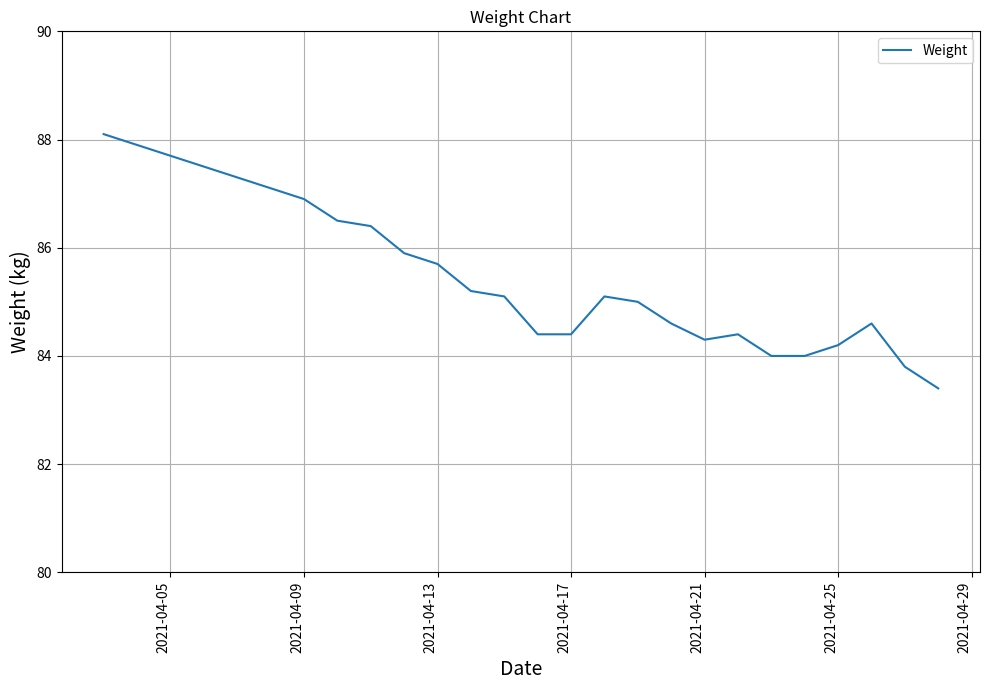

This chart was generated by the following Python code:
import pandas as pd
import matplotlib.pyplot as plt

data = [['2021-04-03', 88.1], ['2021-04-09', 86.9],['2021-04-10', 86.5],['2021-04-11', 86.4],['2021-04-12', 85.9],
        ['2021-04-13', 85.7],['2021-04-14', 85.2],['2021-04-15', 85.1],['2021-04-16', 84.4],['2021-04-17', 84.4],
        ['2021-04-18', 85.1],['2021-04-19', 85.0],['2021-04-20', 84.6],['2021-04-21', 84.3],['2021-04-22', 84.4],
        ['2021-04-23', 84.0],['2021-04-24', 84.0],['2021-04-25', 84.2],['2021-04-26', 84.6],['2021-04-27', 83.8],
        ['2021-04-28', 83.4]]

df = pd.DataFrame(data, columns=['Date','Weight'])

df['Date']= pd.to_datetime(df['Date'])

fig, axs = plt.subplots(figsize=(10, 7)) 
df.plot.line(x='Date', y='Weight', ylim=[80,90], ax=axs, rot=90, legend=True, grid = True, title="Weight Chart")
axs.set_ylabel('Weight (kg)', fontsize=14)
axs.set_xlabel('Date', fontsize=14)
plt.tight_layout()
plt.show()
fig.savefig("Weight_chart.png",bbox_inches='tight')     
